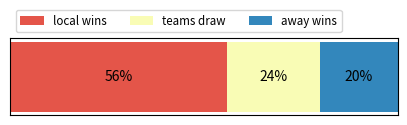

Source code (Python):
import matplotlib.pyplot as plt
import numpy as np

def show_probabilities_bar(prediction):
    '''
    This function receives a prediction from the API:
    prediction = {
        'outcome': 1,
        'probabilities': [0.56, 0.24, 0.20]
    }
    and returns the figure to be shown
    '''
    # https://matplotlib.org/stable/gallery/lines_bars_and_markers/horizontal_barchart_distribution.html#sphx-glr-gallery-lines-bars-and-markers-horizontal-barchart-distribution-py
    # https://stackoverflow.com/questions/5306756/how-to-print-a-percentage-value
    # https://matplotlib.org/stable/gallery/lines_bars_and_markers/bar_label_demo.html#sphx-glr-gallery-lines-bars-and-markers-bar-label-demo-py

    category_names = ['local wins', 'teams draw', 'away wins']
    labels = ['probabilities']
    data = np.array(prediction['probabilities'])
    data_cum = data.cumsum()

    category_colors = plt.colormaps['Spectral'](
        np.linspace(0.15, 0.9, data.shape[0]))

    fig, ax = plt.subplots(figsize = (5,1))
    ax.set_xlim(0, np.sum(data, axis=0).max())
    ax.xaxis.set_visible(False)
    ax.yaxis.set_visible(False)

    for i, (colname, color) in enumerate(zip(category_names, category_colors)):
        widths = data[i]
        starts = data_cum[i] - widths
        rects = ax.barh(labels, widths, left=starts,
                        label=colname, color=color)
        text_color = 'black'
        ax.bar_label(rects, label_type='center', color=text_color, fmt='{:.0%}')
        ax.legend(ncols=len(category_names), bbox_to_anchor=(0, 1),
                loc='lower left', fontsize='small')

    return fig

if __name__ == '__main__':
    prediction = {
        'outcome': 1,
        'probabilities': [0.56, 0.24, 0.20]
    }
    show_probabilities_bar(prediction)
    plt.show()
